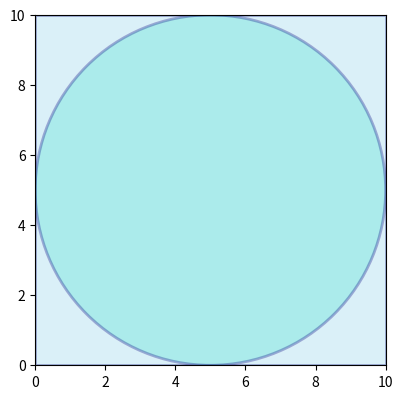

Source code (Python):
import matplotlib.pyplot as plt
import matplotlib.patches as patches
import matplotlib.colors as colors
from matplotlib.animation import FuncAnimation
import numpy as np

GREEN = colors.to_rgba('green')
BLUE = colors.to_rgba('blue')

FRAMES = 100
STEPS_PER_FRAME = 10

TOTAL_POINTS = FRAMES * STEPS_PER_FRAME
SQUARESIZE = 10
CIRCLERAD = SQUARESIZE/2

def truncate_float_decimals(number, decimals):
    factor = 10 ** decimals
    return int(number * factor) / factor

fig, ax = plt.subplots()

rect = patches.Rectangle(
    xy=(0, 0), width=SQUARESIZE, height=SQUARESIZE,
    facecolor='skyblue', edgecolor='navy', linewidth=2, alpha=0.3
)

circle = patches.Circle(
    xy=(CIRCLERAD, CIRCLERAD), radius=CIRCLERAD,
    facecolor='turquoise', edgecolor='navy', linewidth=2, alpha=0.3
)

ax.add_patch(rect)
ax.add_patch(circle)

scatter = ax.scatter([], [], s=15)

ax.set_xlim(0, SQUARESIZE)
ax.set_ylim(0, SQUARESIZE)
ax.set_aspect('equal')
fig.subplots_adjust(bottom=0.15)

points = np.zeros((TOTAL_POINTS, 2))
point_colors = np.zeros((TOTAL_POINTS, 4))

counter_text = fig.text(0.5, 0.02, "", ha='center')

in_counter = 0

def update(frame):
    x, y = np.random.uniform(0, 10), np.random.uniform(0, 10)

    global in_counter
    for i in range(STEPS_PER_FRAME):
        idx = frame * STEPS_PER_FRAME + i
        x, y = np.random.uniform(0, SQUARESIZE), np.random.uniform(0, SQUARESIZE)
        is_in_circle = np.hypot(x - CIRCLERAD, y - CIRCLERAD) <= CIRCLERAD
        if is_in_circle:
            in_counter += 1
            new_color = GREEN
        else:
            new_color = BLUE
        points[idx] = (x, y)
        point_colors[idx] = new_color
    scatter.set_offsets(points[:frame * STEPS_PER_FRAME + STEPS_PER_FRAME])
    scatter.set_facecolors(point_colors[:frame * STEPS_PER_FRAME + STEPS_PER_FRAME])

    total = (frame + 1) * STEPS_PER_FRAME


    Pi_approx = 4 * in_counter / total
    counter_text.set_text(f"π approx: {truncate_float_decimals(Pi_approx,5)}")

    return scatter, counter_text

anim = FuncAnimation(fig, update, frames=FRAMES, interval=5, blit=False, repeat = False)
'''#gif recording:
anim.save("pi-montecarlo.gif", writer = 'pillow', fps = 100)
in_counter = 0
points[:] = 0
point_colors[:] = 0
scatter.set_offsets(np.empty((0, 2)))
scatter.set_facecolors([])
'''
plt.show()
